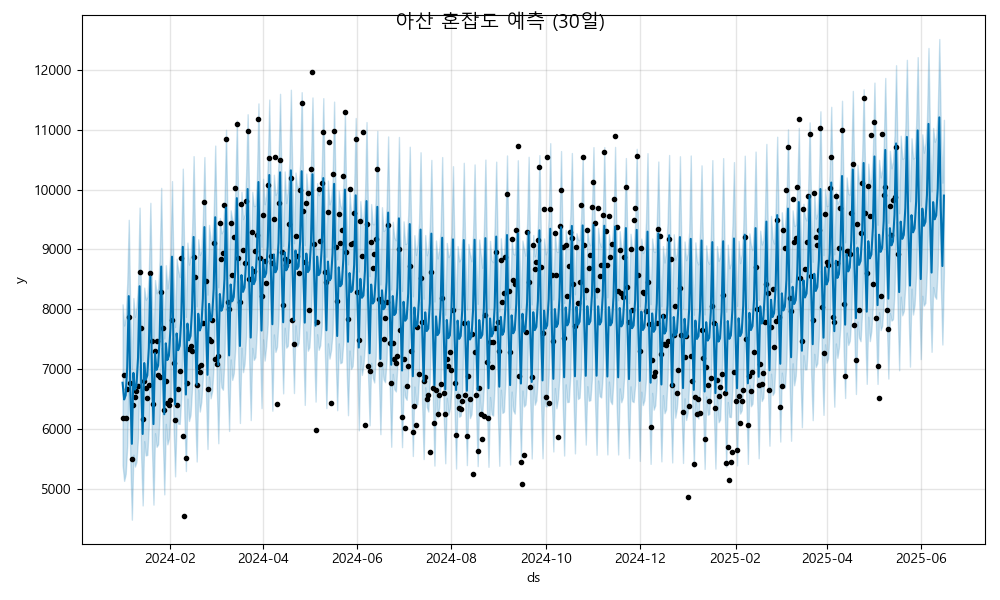

Source data for this figure (header and first rows):
ds, yhat, yhat_lower, yhat_upper
2024-01-01, 6778, 5405, 8085
2024-01-02, 6499, 5142, 7733
2024-01-03, 6573, 5257, 7872
2024-01-04, 7028, 5728, 8431
2024-01-05, 8223, 6945, 9495
2024-01-06, 6677, 5462, 7937
2024-01-07, 5760, 4495, 7007
2024-01-08, 6943, 5579, 8192
2024-01-09, 6664, 5380, 7876
2024-01-10, 6737, 5462, 8042
2024-01-11, 7193, 5863, 8405
2024-01-12, 8387, 7055, 9698
2024-01-13, 6841, 5555, 8147
2024-01-14, 5925, 4733, 7152
2024-01-15, 7107, 5804, 8365
2024-01-16, 6828, 5566, 8164
2024-01-17, 6901, 5575, 8210
2024-01-18, 7357, 6062, 8615
2024-01-19, 8552, 7300, 9778
2024-01-20, 7006, 5700, 8256
2024-01-21, 6089, 4747, 7437
2024-01-22, 7271, 5937, 8492
2024-01-23, 6993, 5710, 8270
2024-01-24, 7066, 5751, 8352
2024-01-25, 7521, 6233, 8847
2024-01-26, 8716, 7356, 10027
2024-01-27, 7170, 5913, 8415
2024-01-28, 6253, 4918, 7517
2024-01-29, 7436, 6092, 8738
2024-01-30, 7157, 5751, 8349
2024-01-31, 7230, 5849, 8566
2024-02-01, 7686, 6266, 8945
2024-02-02, 8880, 7522, 10140
2024-02-03, 7334, 6059, 8587
2024-02-04, 6418, 5218, 7707
2024-02-05, 7600, 6201, 8846
2024-02-06, 7321, 6097, 8650
2024-02-07, 7394, 6092, 8541
2024-02-08, 7850, 6538, 9082
2024-02-09, 9045, 7773, 10348
2024-02-10, 7499, 6216, 8771
2024-02-11, 6582, 5306, 7876
2024-02-12, 7764, 6515, 9115
2024-02-13, 7486, 6141, 8747
2024-02-14, 7559, 6245, 8903
2024-02-15, 8014, 6682, 9292
2024-02-16, 9209, 7966, 10557
2024-02-17, 7663, 6272, 9080
2024-02-18, 6746, 5466, 8051
2024-02-19, 7929, 6665, 9172
2024-02-20, 7650, 6298, 8909
2024-02-21, 7723, 6465, 8973
2024-02-22, 8179, 6870, 9512
2024-02-23, 9373, 8004, 10541
2024-02-24, 7828, 6596, 9100
2024-02-25, 6911, 5674, 8247
2024-02-26, 8093, 6883, 9410
2024-02-27, 7814, 6519, 9158
2024-02-28, 7887, 6639, 9150
2024-02-29, 8343, 7072, 9598
... 473 more rows
